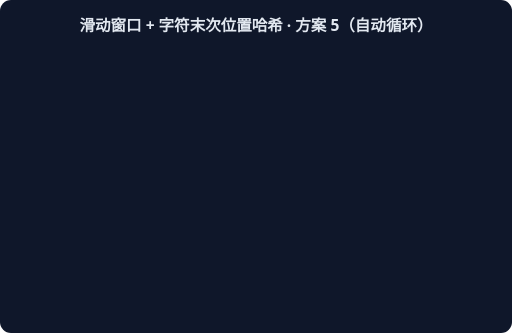
t = 0.00 s
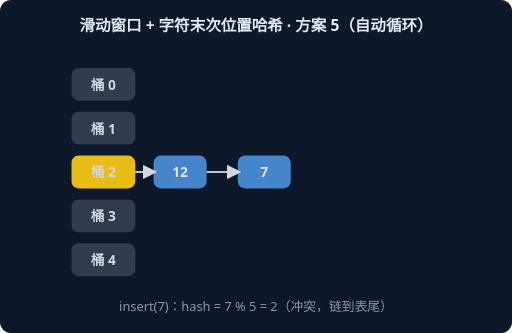
t = 1.67 s
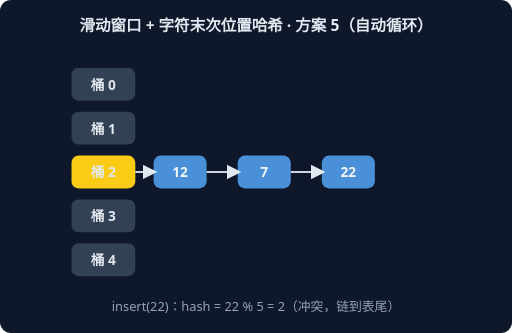
t = 3.33 s
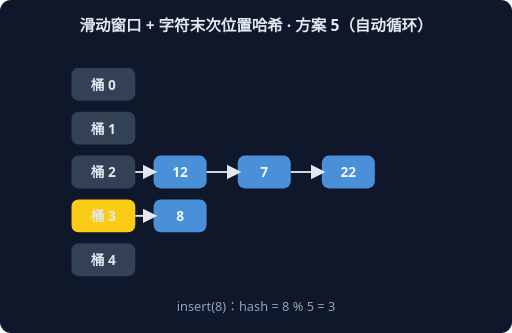
t = 5.00 s
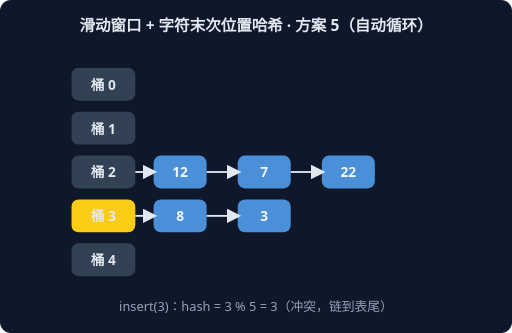
t = 6.67 s
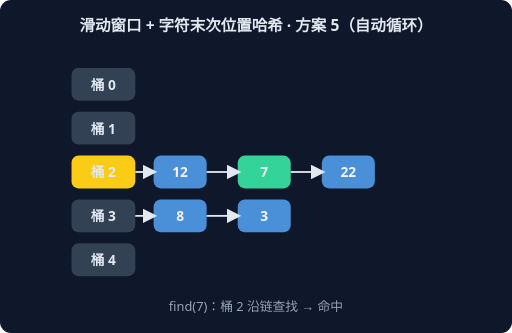
t = 8.33 s

The animated SVG that drew these frames (rendered in a browser with its animation timeline set to each time). Animation: 6 CSS @keyframes rules; frames cover the first 8.33 s, repeats indefinitely.

<svg xmlns="http://www.w3.org/2000/svg" width="560" height="364" viewBox="0 0 560 364" font-family="system-ui,sans-serif">
<rect width="560" height="364" rx="12" fill="#0F172A"/>
<text x="280" y="34" text-anchor="middle" fill="#E2E8F0" font-size="17" font-weight="600">滑动窗口 + 字符末次位置哈希 · 方案 5（自动循环）</text>
<g style="animation: st0 9.0s linear infinite both">
<rect x="78" y="74" width="70" height="36" rx="8" fill="#334155"/>
<text x="113" y="98" text-anchor="middle" fill="#E2E8F0" font-size="15" font-weight="700">桶 0</text>
<rect x="78" y="122" width="70" height="36" rx="8" fill="#334155"/>
<text x="113" y="146" text-anchor="middle" fill="#E2E8F0" font-size="15" font-weight="700">桶 1</text>
<rect x="78" y="170" width="70" height="36" rx="8" fill="#FACC15"/>
<text x="113" y="194" text-anchor="middle" fill="#E2E8F0" font-size="15" font-weight="700">桶 2</text>
<rect x="168" y="170" width="58" height="36" rx="8" fill="#4A90D9"/>
<text x="197" y="194" text-anchor="middle" fill="#F1F5F9" font-size="15" font-weight="700">12</text>
<line x1="148" y1="188" x2="168" y2="188" stroke="#E2E8F0" stroke-width="2" marker-end="url(#harr)"/>
<rect x="78" y="218" width="70" height="36" rx="8" fill="#334155"/>
<text x="113" y="242" text-anchor="middle" fill="#E2E8F0" font-size="15" font-weight="700">桶 3</text>
<rect x="78" y="266" width="70" height="36" rx="8" fill="#334155"/>
<text x="113" y="290" text-anchor="middle" fill="#E2E8F0" font-size="15" font-weight="700">桶 4</text>
<text x="280" y="340" text-anchor="middle" fill="#94A3B8" font-size="14">insert(12)：hash = 12 % 5 = 2</text>
</g>
<g style="animation: st1 9.0s linear infinite both">
<rect x="78" y="74" width="70" height="36" rx="8" fill="#334155"/>
<text x="113" y="98" text-anchor="middle" fill="#E2E8F0" font-size="15" font-weight="700">桶 0</text>
<rect x="78" y="122" width="70" height="36" rx="8" fill="#334155"/>
<text x="113" y="146" text-anchor="middle" fill="#E2E8F0" font-size="15" font-weight="700">桶 1</text>
<rect x="78" y="170" width="70" height="36" rx="8" fill="#FACC15"/>
<text x="113" y="194" text-anchor="middle" fill="#E2E8F0" font-size="15" font-weight="700">桶 2</text>
<rect x="168" y="170" width="58" height="36" rx="8" fill="#4A90D9"/>
<text x="197" y="194" text-anchor="middle" fill="#F1F5F9" font-size="15" font-weight="700">12</text>
<line x1="148" y1="188" x2="168" y2="188" stroke="#E2E8F0" stroke-width="2" marker-end="url(#harr)"/>
<rect x="260" y="170" width="58" height="36" rx="8" fill="#4A90D9"/>
<text x="289" y="194" text-anchor="middle" fill="#F1F5F9" font-size="15" font-weight="700">7</text>
<line x1="226" y1="188" x2="260" y2="188" stroke="#E2E8F0" stroke-width="2" marker-end="url(#harr)"/>
<rect x="78" y="218" width="70" height="36" rx="8" fill="#334155"/>
<text x="113" y="242" text-anchor="middle" fill="#E2E8F0" font-size="15" font-weight="700">桶 3</text>
<rect x="78" y="266" width="70" height="36" rx="8" fill="#334155"/>
<text x="113" y="290" text-anchor="middle" fill="#E2E8F0" font-size="15" font-weight="700">桶 4</text>
<text x="280" y="340" text-anchor="middle" fill="#94A3B8" font-size="14">insert(7)：hash = 7 % 5 = 2（冲突，链到表尾）</text>
</g>
<g style="animation: st2 9.0s linear infinite both">
<rect x="78" y="74" width="70" height="36" rx="8" fill="#334155"/>
<text x="113" y="98" text-anchor="middle" fill="#E2E8F0" font-size="15" font-weight="700">桶 0</text>
<rect x="78" y="122" width="70" height="36" rx="8" fill="#334155"/>
<text x="113" y="146" text-anchor="middle" fill="#E2E8F0" font-size="15" font-weight="700">桶 1</text>
<rect x="78" y="170" width="70" height="36" rx="8" fill="#FACC15"/>
<text x="113" y="194" text-anchor="middle" fill="#E2E8F0" font-size="15" font-weight="700">桶 2</text>
<rect x="168" y="170" width="58" height="36" rx="8" fill="#4A90D9"/>
<text x="197" y="194" text-anchor="middle" fill="#F1F5F9" font-size="15" font-weight="700">12</text>
<line x1="148" y1="188" x2="168" y2="188" stroke="#E2E8F0" stroke-width="2" marker-end="url(#harr)"/>
<rect x="260" y="170" width="58" height="36" rx="8" fill="#4A90D9"/>
<text x="289" y="194" text-anchor="middle" fill="#F1F5F9" font-size="15" font-weight="700">7</text>
<line x1="226" y1="188" x2="260" y2="188" stroke="#E2E8F0" stroke-width="2" marker-end="url(#harr)"/>
<rect x="352" y="170" width="58" height="36" rx="8" fill="#4A90D9"/>
<text x="381" y="194" text-anchor="middle" fill="#F1F5F9" font-size="15" font-weight="700">22</text>
<line x1="318" y1="188" x2="352" y2="188" stroke="#E2E8F0" stroke-width="2" marker-end="url(#harr)"/>
<rect x="78" y="218" width="70" height="36" rx="8" fill="#334155"/>
<text x="113" y="242" text-anchor="middle" fill="#E2E8F0" font-size="15" font-weight="700">桶 3</text>
<rect x="78" y="266" width="70" height="36" rx="8" fill="#334155"/>
<text x="113" y="290" text-anchor="middle" fill="#E2E8F0" font-size="15" font-weight="700">桶 4</text>
<text x="280" y="340" text-anchor="middle" fill="#94A3B8" font-size="14">insert(22)：hash = 22 % 5 = 2（冲突，链到表尾）</text>
</g>
<g style="animation: st3 9.0s linear infinite both">
<rect x="78" y="74" width="70" height="36" rx="8" fill="#334155"/>
<text x="113" y="98" text-anchor="middle" fill="#E2E8F0" font-size="15" font-weight="700">桶 0</text>
<rect x="78" y="122" width="70" height="36" rx="8" fill="#334155"/>
<text x="113" y="146" text-anchor="middle" fill="#E2E8F0" font-size="15" font-weight="700">桶 1</text>
<rect x="78" y="170" width="70" height="36" rx="8" fill="#334155"/>
<text x="113" y="194" text-anchor="middle" fill="#E2E8F0" font-size="15" font-weight="700">桶 2</text>
<rect x="168" y="170" width="58" height="36" rx="8" fill="#4A90D9"/>
<text x="197" y="194" text-anchor="middle" fill="#F1F5F9" font-size="15" font-weight="700">12</text>
<line x1="148" y1="188" x2="168" y2="188" stroke="#E2E8F0" stroke-width="2" marker-end="url(#harr)"/>
<rect x="260" y="170" width="58" height="36" rx="8" fill="#4A90D9"/>
<text x="289" y="194" text-anchor="middle" fill="#F1F5F9" font-size="15" font-weight="700">7</text>
<line x1="226" y1="188" x2="260" y2="188" stroke="#E2E8F0" stroke-width="2" marker-end="url(#harr)"/>
<rect x="352" y="170" width="58" height="36" rx="8" fill="#4A90D9"/>
<text x="381" y="194" text-anchor="middle" fill="#F1F5F9" font-size="15" font-weight="700">22</text>
<line x1="318" y1="188" x2="352" y2="188" stroke="#E2E8F0" stroke-width="2" marker-end="url(#harr)"/>
<rect x="78" y="218" width="70" height="36" rx="8" fill="#FACC15"/>
<text x="113" y="242" text-anchor="middle" fill="#E2E8F0" font-size="15" font-weight="700">桶 3</text>
<rect x="168" y="218" width="58" height="36" rx="8" fill="#4A90D9"/>
<text x="197" y="242" text-anchor="middle" fill="#F1F5F9" font-size="15" font-weight="700">8</text>
<line x1="148" y1="236" x2="168" y2="236" stroke="#E2E8F0" stroke-width="2" marker-end="url(#harr)"/>
<rect x="78" y="266" width="70" height="36" rx="8" fill="#334155"/>
<text x="113" y="290" text-anchor="middle" fill="#E2E8F0" font-size="15" font-weight="700">桶 4</text>
<text x="280" y="340" text-anchor="middle" fill="#94A3B8" font-size="14">insert(8)：hash = 8 % 5 = 3</text>
</g>
<g style="animation: st4 9.0s linear infinite both">
<rect x="78" y="74" width="70" height="36" rx="8" fill="#334155"/>
<text x="113" y="98" text-anchor="middle" fill="#E2E8F0" font-size="15" font-weight="700">桶 0</text>
<rect x="78" y="122" width="70" height="36" rx="8" fill="#334155"/>
<text x="113" y="146" text-anchor="middle" fill="#E2E8F0" font-size="15" font-weight="700">桶 1</text>
<rect x="78" y="170" width="70" height="36" rx="8" fill="#334155"/>
<text x="113" y="194" text-anchor="middle" fill="#E2E8F0" font-size="15" font-weight="700">桶 2</text>
<rect x="168" y="170" width="58" height="36" rx="8" fill="#4A90D9"/>
<text x="197" y="194" text-anchor="middle" fill="#F1F5F9" font-size="15" font-weight="700">12</text>
<line x1="148" y1="188" x2="168" y2="188" stroke="#E2E8F0" stroke-width="2" marker-end="url(#harr)"/>
<rect x="260" y="170" width="58" height="36" rx="8" fill="#4A90D9"/>
<text x="289" y="194" text-anchor="middle" fill="#F1F5F9" font-size="15" font-weight="700">7</text>
<line x1="226" y1="188" x2="260" y2="188" stroke="#E2E8F0" stroke-width="2" marker-end="url(#harr)"/>
<rect x="352" y="170" width="58" height="36" rx="8" fill="#4A90D9"/>
<text x="381" y="194" text-anchor="middle" fill="#F1F5F9" font-size="15" font-weight="700">22</text>
<line x1="318" y1="188" x2="352" y2="188" stroke="#E2E8F0" stroke-width="2" marker-end="url(#harr)"/>
<rect x="78" y="218" width="70" height="36" rx="8" fill="#FACC15"/>
<text x="113" y="242" text-anchor="middle" fill="#E2E8F0" font-size="15" font-weight="700">桶 3</text>
<rect x="168" y="218" width="58" height="36" rx="8" fill="#4A90D9"/>
<text x="197" y="242" text-anchor="middle" fill="#F1F5F9" font-size="15" font-weight="700">8</text>
<line x1="148" y1="236" x2="168" y2="236" stroke="#E2E8F0" stroke-width="2" marker-end="url(#harr)"/>
<rect x="260" y="218" width="58" height="36" rx="8" fill="#4A90D9"/>
<text x="289" y="242" text-anchor="middle" fill="#F1F5F9" font-size="15" font-weight="700">3</text>
<line x1="226" y1="236" x2="260" y2="236" stroke="#E2E8F0" stroke-width="2" marker-end="url(#harr)"/>
<rect x="78" y="266" width="70" height="36" rx="8" fill="#334155"/>
<text x="113" y="290" text-anchor="middle" fill="#E2E8F0" font-size="15" font-weight="700">桶 4</text>
<text x="280" y="340" text-anchor="middle" fill="#94A3B8" font-size="14">insert(3)：hash = 3 % 5 = 3（冲突，链到表尾）</text>
</g>
<g style="animation: st5 9.0s linear infinite both">
<rect x="78" y="74" width="70" height="36" rx="8" fill="#334155"/>
<text x="113" y="98" text-anchor="middle" fill="#E2E8F0" font-size="15" font-weight="700">桶 0</text>
<rect x="78" y="122" width="70" height="36" rx="8" fill="#334155"/>
<text x="113" y="146" text-anchor="middle" fill="#E2E8F0" font-size="15" font-weight="700">桶 1</text>
<rect x="78" y="170" width="70" height="36" rx="8" fill="#FACC15"/>
<text x="113" y="194" text-anchor="middle" fill="#E2E8F0" font-size="15" font-weight="700">桶 2</text>
<rect x="168" y="170" width="58" height="36" rx="8" fill="#4A90D9"/>
<text x="197" y="194" text-anchor="middle" fill="#F1F5F9" font-size="15" font-weight="700">12</text>
<line x1="148" y1="188" x2="168" y2="188" stroke="#E2E8F0" stroke-width="2" marker-end="url(#harr)"/>
<rect x="260" y="170" width="58" height="36" rx="8" fill="#34D399"/>
<text x="289" y="194" text-anchor="middle" fill="#F1F5F9" font-size="15" font-weight="700">7</text>
<line x1="226" y1="188" x2="260" y2="188" stroke="#E2E8F0" stroke-width="2" marker-end="url(#harr)"/>
<rect x="352" y="170" width="58" height="36" rx="8" fill="#4A90D9"/>
<text x="381" y="194" text-anchor="middle" fill="#F1F5F9" font-size="15" font-weight="700">22</text>
<line x1="318" y1="188" x2="352" y2="188" stroke="#E2E8F0" stroke-width="2" marker-end="url(#harr)"/>
<rect x="78" y="218" width="70" height="36" rx="8" fill="#334155"/>
<text x="113" y="242" text-anchor="middle" fill="#E2E8F0" font-size="15" font-weight="700">桶 3</text>
<rect x="168" y="218" width="58" height="36" rx="8" fill="#4A90D9"/>
<text x="197" y="242" text-anchor="middle" fill="#F1F5F9" font-size="15" font-weight="700">8</text>
<line x1="148" y1="236" x2="168" y2="236" stroke="#E2E8F0" stroke-width="2" marker-end="url(#harr)"/>
<rect x="260" y="218" width="58" height="36" rx="8" fill="#4A90D9"/>
<text x="289" y="242" text-anchor="middle" fill="#F1F5F9" font-size="15" font-weight="700">3</text>
<line x1="226" y1="236" x2="260" y2="236" stroke="#E2E8F0" stroke-width="2" marker-end="url(#harr)"/>
<rect x="78" y="266" width="70" height="36" rx="8" fill="#334155"/>
<text x="113" y="290" text-anchor="middle" fill="#E2E8F0" font-size="15" font-weight="700">桶 4</text>
<text x="280" y="340" text-anchor="middle" fill="#94A3B8" font-size="14">find(7)：桶 2 沿链查找 → 命中</text>
</g>
<defs><marker id="harr" markerWidth="8" markerHeight="8" refX="6" refY="4" orient="auto"><path d="M0,0 L8,4 L0,8 z" fill="#E2E8F0"/></marker></defs>
<style>
.st0 {opacity:0} @keyframes st0 {0%{opacity:0}0.00%{opacity:0}2.00%{opacity:1}14.67%{opacity:1}16.67%{opacity:0}100%{opacity:0}}
.st1 {opacity:0} @keyframes st1 {0%{opacity:0}16.67%{opacity:0}18.67%{opacity:1}31.33%{opacity:1}33.33%{opacity:0}100%{opacity:0}}
.st2 {opacity:0} @keyframes st2 {0%{opacity:0}33.33%{opacity:0}35.33%{opacity:1}48.00%{opacity:1}50.00%{opacity:0}100%{opacity:0}}
.st3 {opacity:0} @keyframes st3 {0%{opacity:0}50.00%{opacity:0}52.00%{opacity:1}64.67%{opacity:1}66.67%{opacity:0}100%{opacity:0}}
.st4 {opacity:0} @keyframes st4 {0%{opacity:0}66.67%{opacity:0}68.67%{opacity:1}81.33%{opacity:1}83.33%{opacity:0}100%{opacity:0}}
.st5 {opacity:0} @keyframes st5 {0%{opacity:0}83.33%{opacity:0}85.33%{opacity:1}98.00%{opacity:1}100.00%{opacity:0}100%{opacity:0}}
</style>
</svg>
